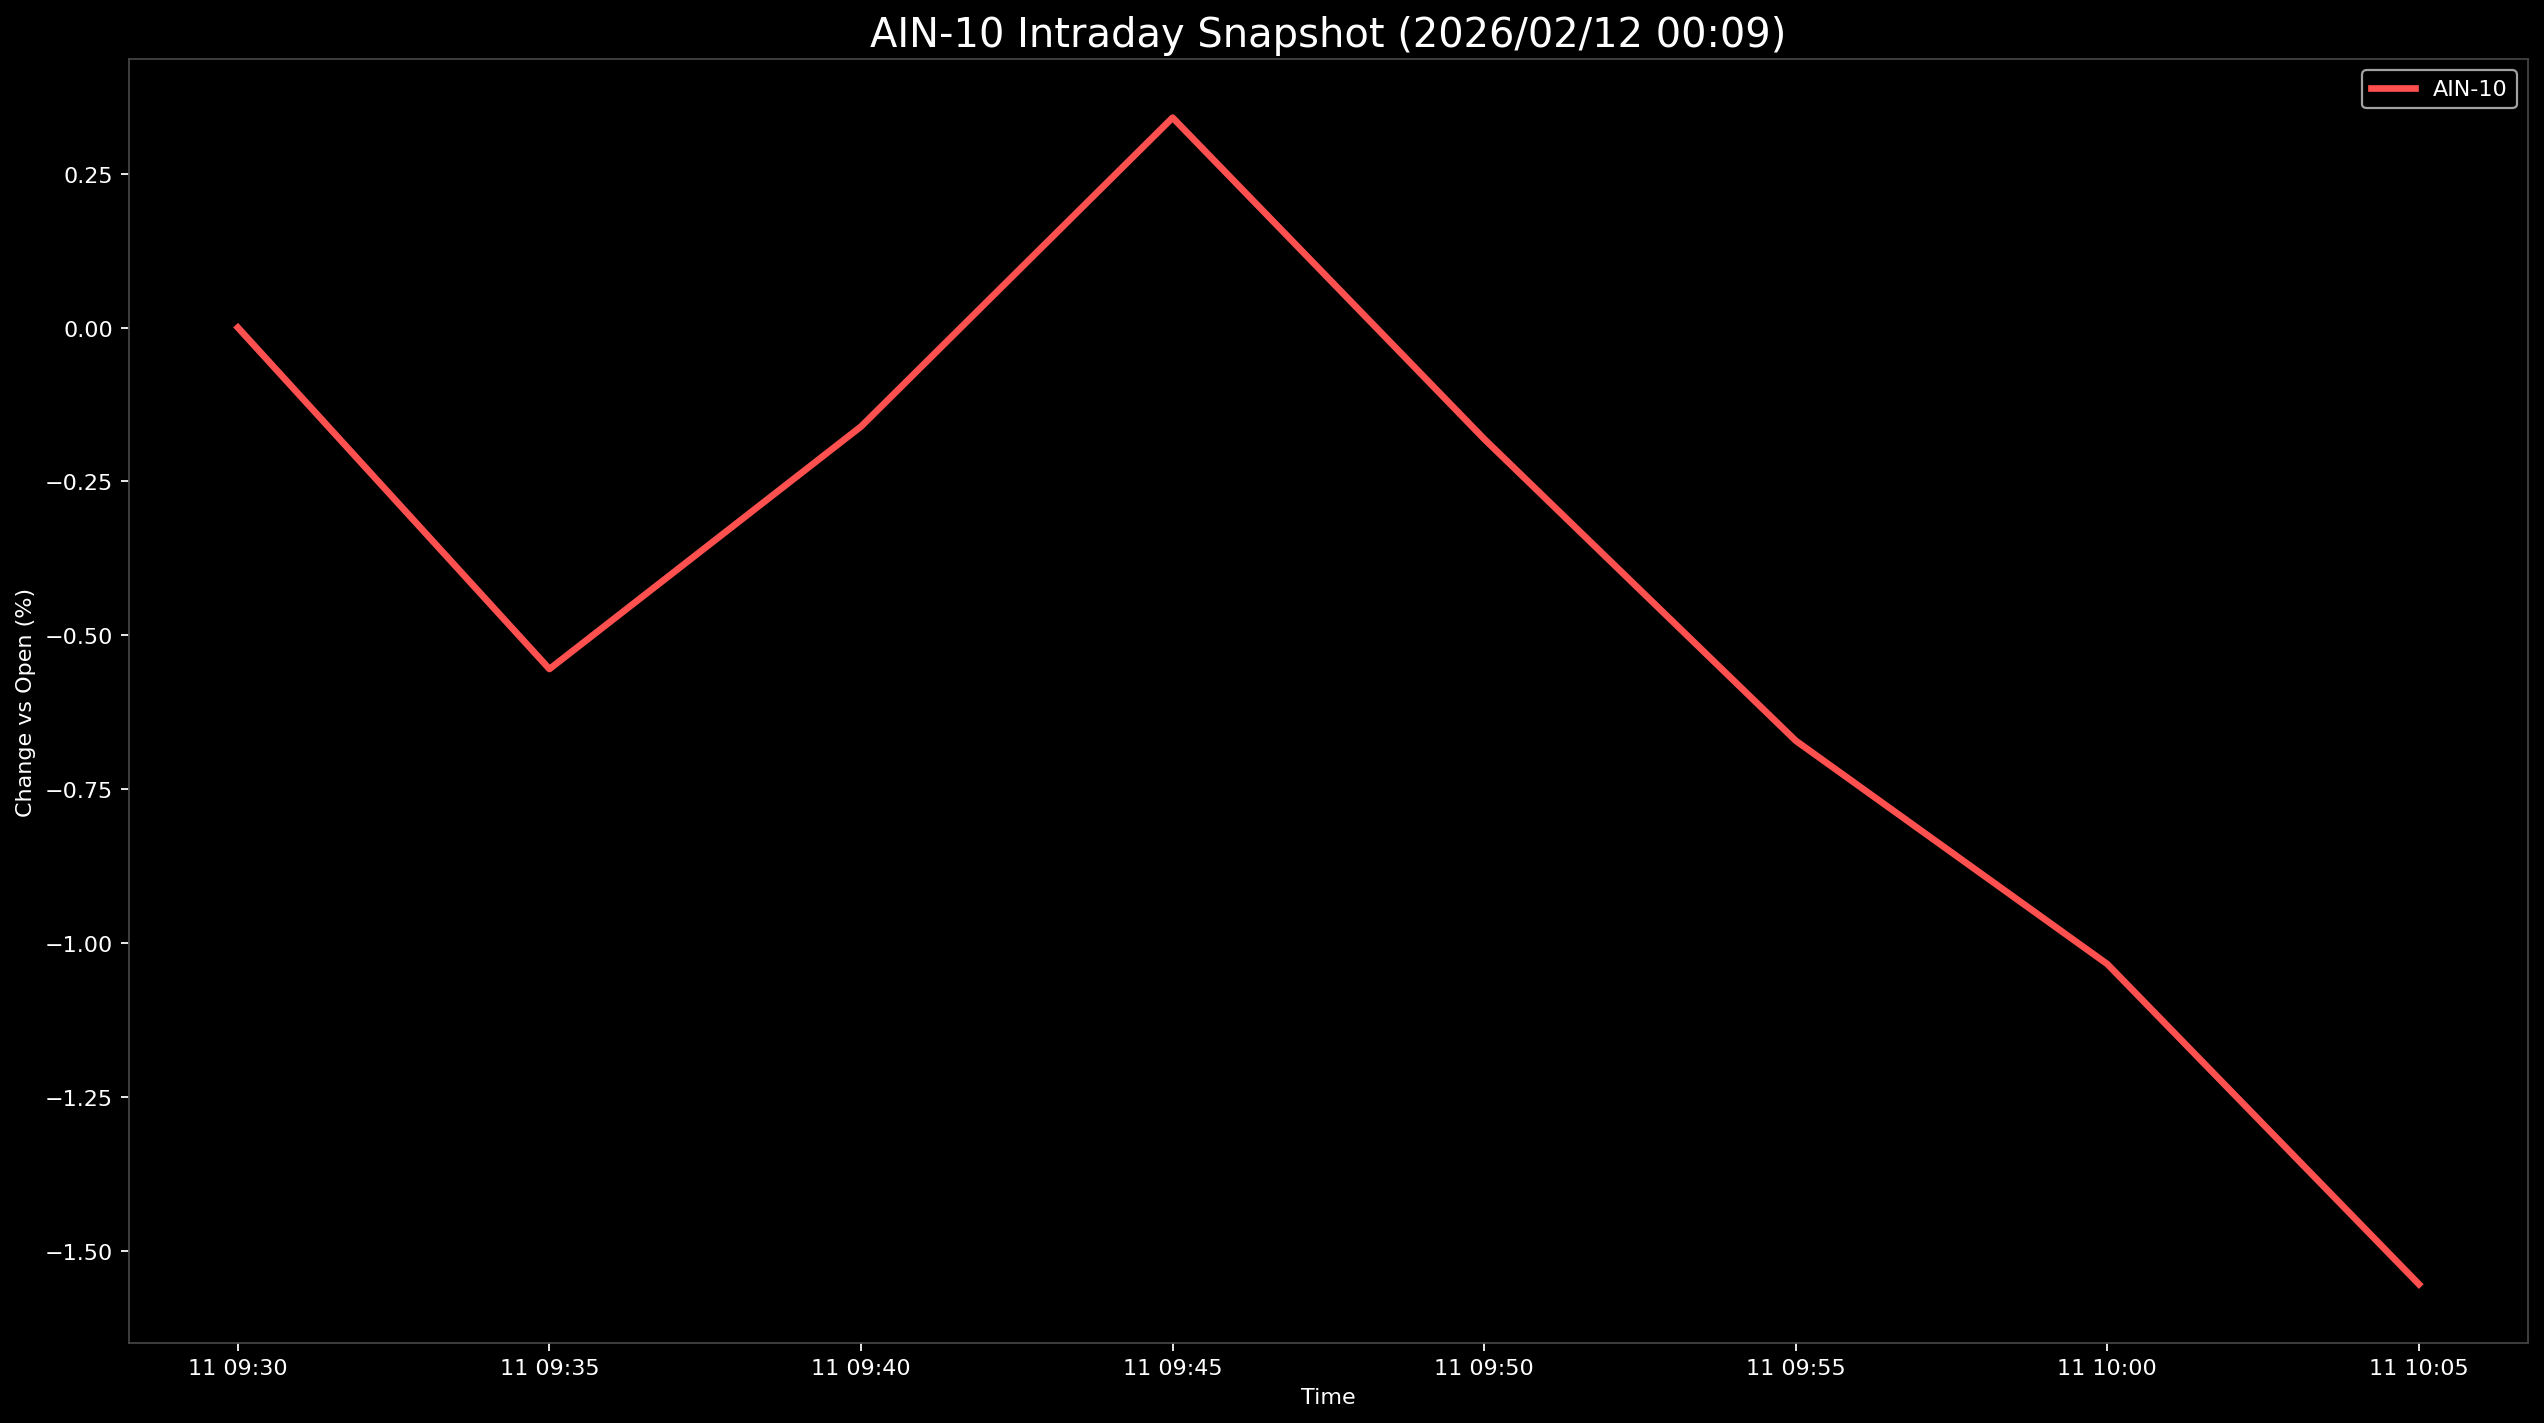

The data file committed next to this chart (first rows):
Datetime, AIN-10
2026-02-11 09:30:00, 0.0
2026-02-11 09:35:00, -0.5546
2026-02-11 09:40:00, -0.1607
2026-02-11 09:45:00, 0.341
2026-02-11 09:50:00, -0.181
2026-02-11 09:55:00, -0.6711
2026-02-11 10:00:00, -1.034
2026-02-11 10:05:00, -1.554
